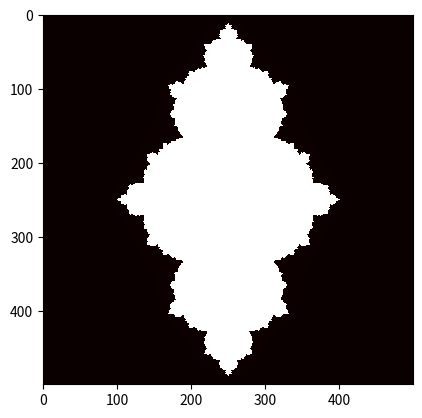

This figure's Python source: (Note: this script raises an exception after producing the figure.)
import numpy as np
import matplotlib.pyplot as plt
import matplotlib.cm as cm
import math

# Image width and height; parameters for the plot
im_width, im_height = 500, 500
c = complex((1-math.sqrt(5))/2,0) #fixed for whole iterations
zabs_max = 10  # max value allowed for z
nit_max = 1000 # max iterations
xmin, xmax = -1.5, 1.5
xwidth = xmax - xmin
ymin, ymax = -1.5, 1.5
yheight = ymax - ymin

julia = np.zeros((im_width, im_height))
for ix in range(im_width):
    for iy in range(im_height):
        nit = 0
        # Map pixel position to a point in the complex plane
        z = complex(ix / im_width * xwidth + xmin,
                    iy / im_height * yheight + ymin)
        # Do the iterations
        while abs(z) <= zabs_max and nit < nit_max:
            z = z**2 + c
            nit += 1
        ratio = nit / nit_max
        julia[ix,iy] = ratio

fig, ax = plt.subplots()
plt.imshow(julia, interpolation='nearest', cmap=cm.hot)
# Set the tick labels to the coordinates of z0 in the complex plane
xLabels = np.linspace(xmin, xmax, xwidth / 0.5)
# print(xLabels)
ax.set_xticks([(x-xmin) / xwidth * im_width for x in xLabels])
ax.set_xticklabels(['{:.1f}'.format(xtick) for xtick in xLabels])
yLabels = np.linspace(ymin, ymax, yheight / 0.5)
ax.set_yticks([(y-ymin) / yheight * im_height for y in yLabels])
ax.set_yticklabels(['{:.1f}'.format(ytick) for ytick in yLabels])
plt.title(str(c.real)+'+'+str(c.imag)+'j')
plt.savefig('julia_'+str(c.real)+'_'+str(c.imag)+'.png')